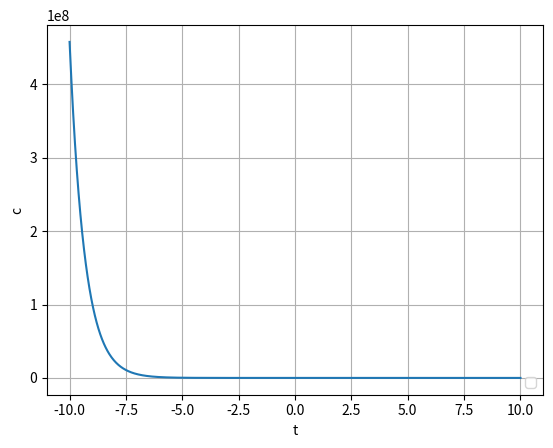

Here is the Python script that generated this plot:
import matplotlib.pyplot as plt
import numpy as np
e=2.718281828

def f(x):
    ans=2*70*e**(-1.5*x)+2*25*e**(-0.075*x)-95
    #ans=2*2.718281828**(-0.5*x)*np.cos(3*x)-1
    return ans


plt.close('all')
x = np.linspace(-10, 10, 1000)
y = f(x)
plt.plot(x, y)
plt.legend(loc='lower right')
plt.xlabel('t')
plt.ylabel('c')
plt.grid()
plt.show()
#-------------------------bisection_method-----------------------------------------
mid=0
error=1
left=0
right=0.8
right_f=f(right)


i=0;
while error>0.0001:
    mid=(left+right)/2
    mid_f=f(mid)

    if mid_f*right_f<0:
        left=mid
    else:
        right=mid
    i=i+1
    if i==1:
        past_mid=mid
        continue

    error =( abs(mid - past_mid) / mid) * 100
    past_mid = mid

print("Online A1: ",mid)